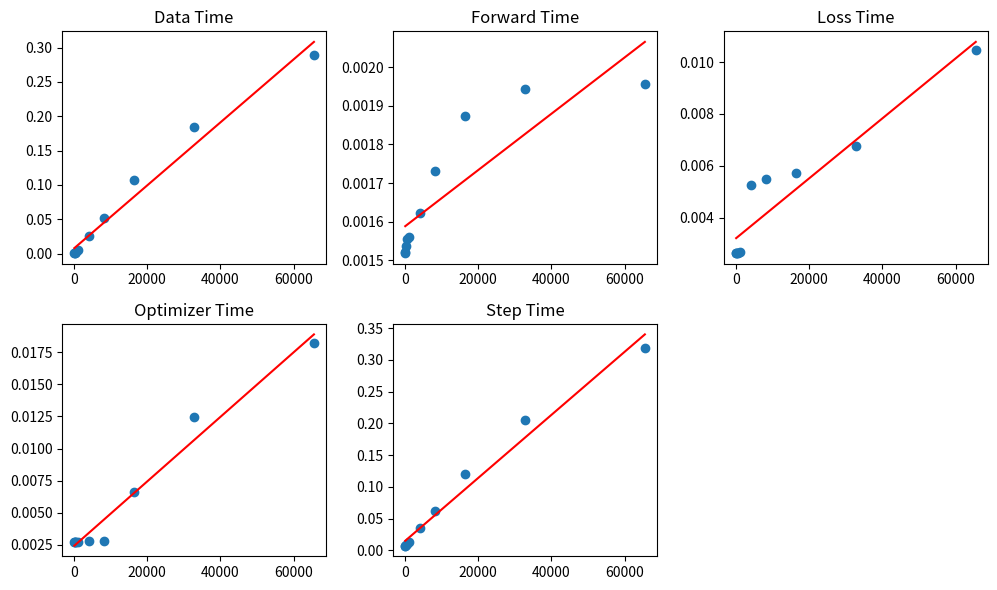

Here is the Python script that generated this plot:
import numpy as np
from scipy.optimize import nnls
import matplotlib.pyplot as plt

# 您提供的数据（示例数据，请替换为您的实际数据）
batch_sizes = np.array([64, 128, 256, 512, 1024, 4096, 8192, 16384, 32768, 65536])
data_time = np.array([0.0004872754626803928, 0.0007830895317925348, 0.001452011295273916, 0.002707496907638474, 0.005559433696977532, 0.025432062149047852, 0.052063547240363224, 0.10653213395012749, 0.18428711537961606, 0.2887822124693129])
forward_time = np.array([0.001521140988667806, 0.0015185254838731555, 0.001536131328329534, 0.0015552901074300822, 0.0015602376725938586, 0.0016234119733174641, 0.001731962627834744, 0.001873620351155599, 0.0019423520123517072, 0.001955827077229818])
loss_time = np.array([0.00265152710808648, 0.0026409353468153213, 0.0026286570027994273, 0.0026387974292946806, 0.0026626207992832703, 0.005249226093292236, 0.005476519796583388, 0.005729998482598198, 0.006769860232317889, 0.01048466894361708])
optimizer_time = np.array([0.002744463751051161, 0.0027477397070990667, 0.002752767118698407, 0.0027518242028108826, 0.0027536842893447554, 0.002768852975633409, 0.002795320087009006, 0.006654744678073459, 0.012456611350730614, 0.01819234424167209])
step_time = np.array([0.007473639043172201, 0.007761578326755099, 0.008445500988972116, 0.009736940359613698, 0.012620897400395948, 0.035166088740030924, 0.06216595967610677, 0.1209075927734375, 0.2055911929519088, 0.31954730881585014])

# 构建矩阵 A
A = np.vstack([batch_sizes, np.ones_like(batch_sizes)]).T

# 使用 NNLS 求解
x_data_time, _ = nnls(A, data_time)
x_forward_time, _ = nnls(A, forward_time)
x_loss_time, _ = nnls(A, loss_time)
x_optimizer_time, _ = nnls(A, optimizer_time)
x_step_time, _ = nnls(A, step_time)

# 生成拟合曲线
fit_data_time = np.dot(A, x_data_time)
fit_forward_time = np.dot(A, x_forward_time)
fit_loss_time = np.dot(A, x_loss_time)
fit_optimizer_time = np.dot(A, x_optimizer_time)
fit_step_time = np.dot(A, x_step_time)

# 绘制拟合曲线
plt.figure(figsize=(10, 6))

plt.subplot(2, 3, 1)
plt.scatter(batch_sizes, data_time, label='Actual Data')
plt.plot(batch_sizes, fit_data_time, label='Fitted Curve', color='red')
plt.title('Data Time')

plt.subplot(2, 3, 2)
plt.scatter(batch_sizes, forward_time, label='Actual Data')
plt.plot(batch_sizes, fit_forward_time, label='Fitted Curve', color='red')
plt.title('Forward Time')

plt.subplot(2, 3, 3)
plt.scatter(batch_sizes, loss_time, label='Actual Data')
plt.plot(batch_sizes, fit_loss_time, label='Fitted Curve', color='red')
plt.title('Loss Time')

plt.subplot(2, 3, 4)
plt.scatter(batch_sizes, optimizer_time, label='Actual Data')
plt.plot(batch_sizes, fit_optimizer_time, label='Fitted Curve', color='red')
plt.title('Optimizer Time')

plt.subplot(2, 3, 5)
plt.scatter(batch_sizes, step_time, label='Actual Data')
plt.plot(batch_sizes, fit_step_time, label='Fitted Curve', color='red')
plt.title('Step Time')

plt.tight_layout()
plt.show()
